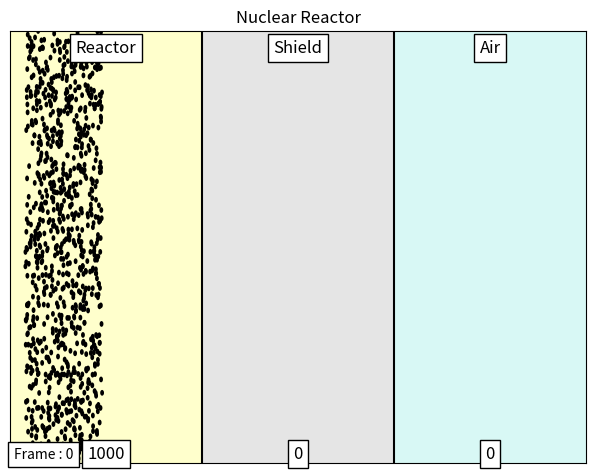

Source code (Python):
"""
Python program to simulate the fallout of particles from a nuclear reactor as a
random walk problem.
"""

import numpy as np
import matplotlib.pyplot as plt
from matplotlib.patches import Ellipse, Rectangle
import numpy.random as rd
from matplotlib.animation import FuncAnimation, FFMpegWriter

# Defining constants
Ymax = 10                           # Height of the simulation box
X0, X1, X2, X3 = 0, 5, 10, 15       # Coordinates of partitions for walls
STEP = 0.2                          # Step size for particle motion
RADIUS = 0.1                        # Radius of particles
NO_OF_PARTICLES = 1000              # Total number of particles used
DIR = tuple([(1, 0, 3), (0, 1, 2), (1, 2, 3), (0, 3, 2)])  # Available directions
COUNT = np.zeros(3)                 # Array to store number of particles in each region
rand = rd.default_rng()             # Initialize the random number generator
particle = []
artist = []
xx, yy = [], []

# Figure adjustments for wide screen. Ignore this !!
fig, ax = plt.subplots()
plt.subplots_adjust(0.05, 0.05, 0.95, 0.95)
plt.figaspect(16/9)
x0, y0 = ax.transAxes.transform((0, 0))
x1, y1 = ax.transAxes.transform((1, 1))
dx, dy = x1 - x0, y1 - y0
maxd = max(dx, dy)
width = RADIUS * maxd / dx
height = RADIUS * maxd / dy


class ParticleGenerator:
    def __init__(self, id_):
        x = rd.uniform(0, 2)
        y = rd.uniform(0, 10)
        self.pos = np.array([x, y])     # Particle starts at a random coordinate
        self.id = id_
        self.life = 100                 # Particle survives for 100 random walks
        self.velocity = 0               # Particle has zero initial velocity


def init_particle():        # Create the particles
    for i in range(NO_OF_PARTICLES):
        particle.append(ParticleGenerator(i))


def init_canvas():      # Create the background and regions
    plt.xlim([0, X3])
    plt.ylim([0, 10])
    plt.title('Nuclear Reactor')
    plt.xticks([])
    plt.yticks([])
    ax.add_patch(Rectangle((0, 0), X2 - X1, Ymax, facecolor='yellow', alpha=0.2))
    ax.add_patch(Rectangle((X1, 0), X2 - X1, Ymax, facecolor='gray', alpha=0.2))
    ax.add_patch(Rectangle((X2, 0), X2 - X1, Ymax, facecolor='turquoise', alpha=0.2))
    plt.vlines([X1, X2], 0, Ymax, colors=('k', 'k'))
    plt.text(2.5, 9.5, 'Reactor', size='large', ha='center', bbox=dict(facecolor='w'))
    plt.text(7.5, 9.5, 'Shield', size='large', ha='center', bbox=dict(facecolor='w'))
    plt.text(12.5, 9.5, 'Air', size='large', ha='center', bbox=dict(facecolor='w'))
    fig.canvas.draw()


def init_artists():     # Create the display objects
    global artist
    artist = [plt.text(0.1, 0.1, '', bbox=dict(facecolor='w'), animated=True),
              plt.text(2.5, 0.1, '', size='large', ha='center', bbox=dict(facecolor='w'), animated=True),
              plt.text(7.5, 0.1, '', size='large', ha='center', bbox=dict(facecolor='w'), animated=True),
              plt.text(12.5, 0.1, '', size='large', ha='center', bbox=dict(facecolor='w'), animated=True)]

    for pt in particle:
        c = Ellipse(pt.pos, width, height, facecolor='black', animated=True)
        artist.append(c)
        ax.add_patch(c)


def animate(frame):
    global artist, COUNT
    COUNT = np.zeros(3)
    for pt in particle:

        if pt.pos[0] < X1:
            COUNT[0] += 1
        elif pt.pos[0] < X2:
            COUNT[1] += 1
        else:
            COUNT[2] += 1

        if X1 < pt.pos[0] < X2:
            pt.velocity = rand.choice(DIR[pt.velocity], p=[0.25, 0.5, 0.25])
            if pt.life <= 0:
                continue

        if pt.velocity & 1:
            pt.pos[1] = pt.pos[1] + STEP * (1 - 2 * (pt.velocity == 3))
            pt.pos[1] += Ymax if pt.pos[1] < 0 else 0
            pt.pos[1] -= Ymax if pt.pos[1] > Ymax else 0
        else:
            pt.pos[0] = pt.pos[0] + STEP * (1 - 2 * (pt.velocity == 2))

        artist[pt.id + 4].set_center(pt.pos)

        pt.life = pt.life - 1

    artist[0].set_text('Frame : {}'.format(frame))
    artist[1].set_text(str(int(COUNT[0])))
    artist[2].set_text(str(int(COUNT[1])))
    artist[3].set_text(str(int(COUNT[2])))
    return artist


init_canvas()
init_particle()
init_artists()

aa = FuncAnimation(fig, animate, frames=200, interval=30, blit=True)

plt.show()
